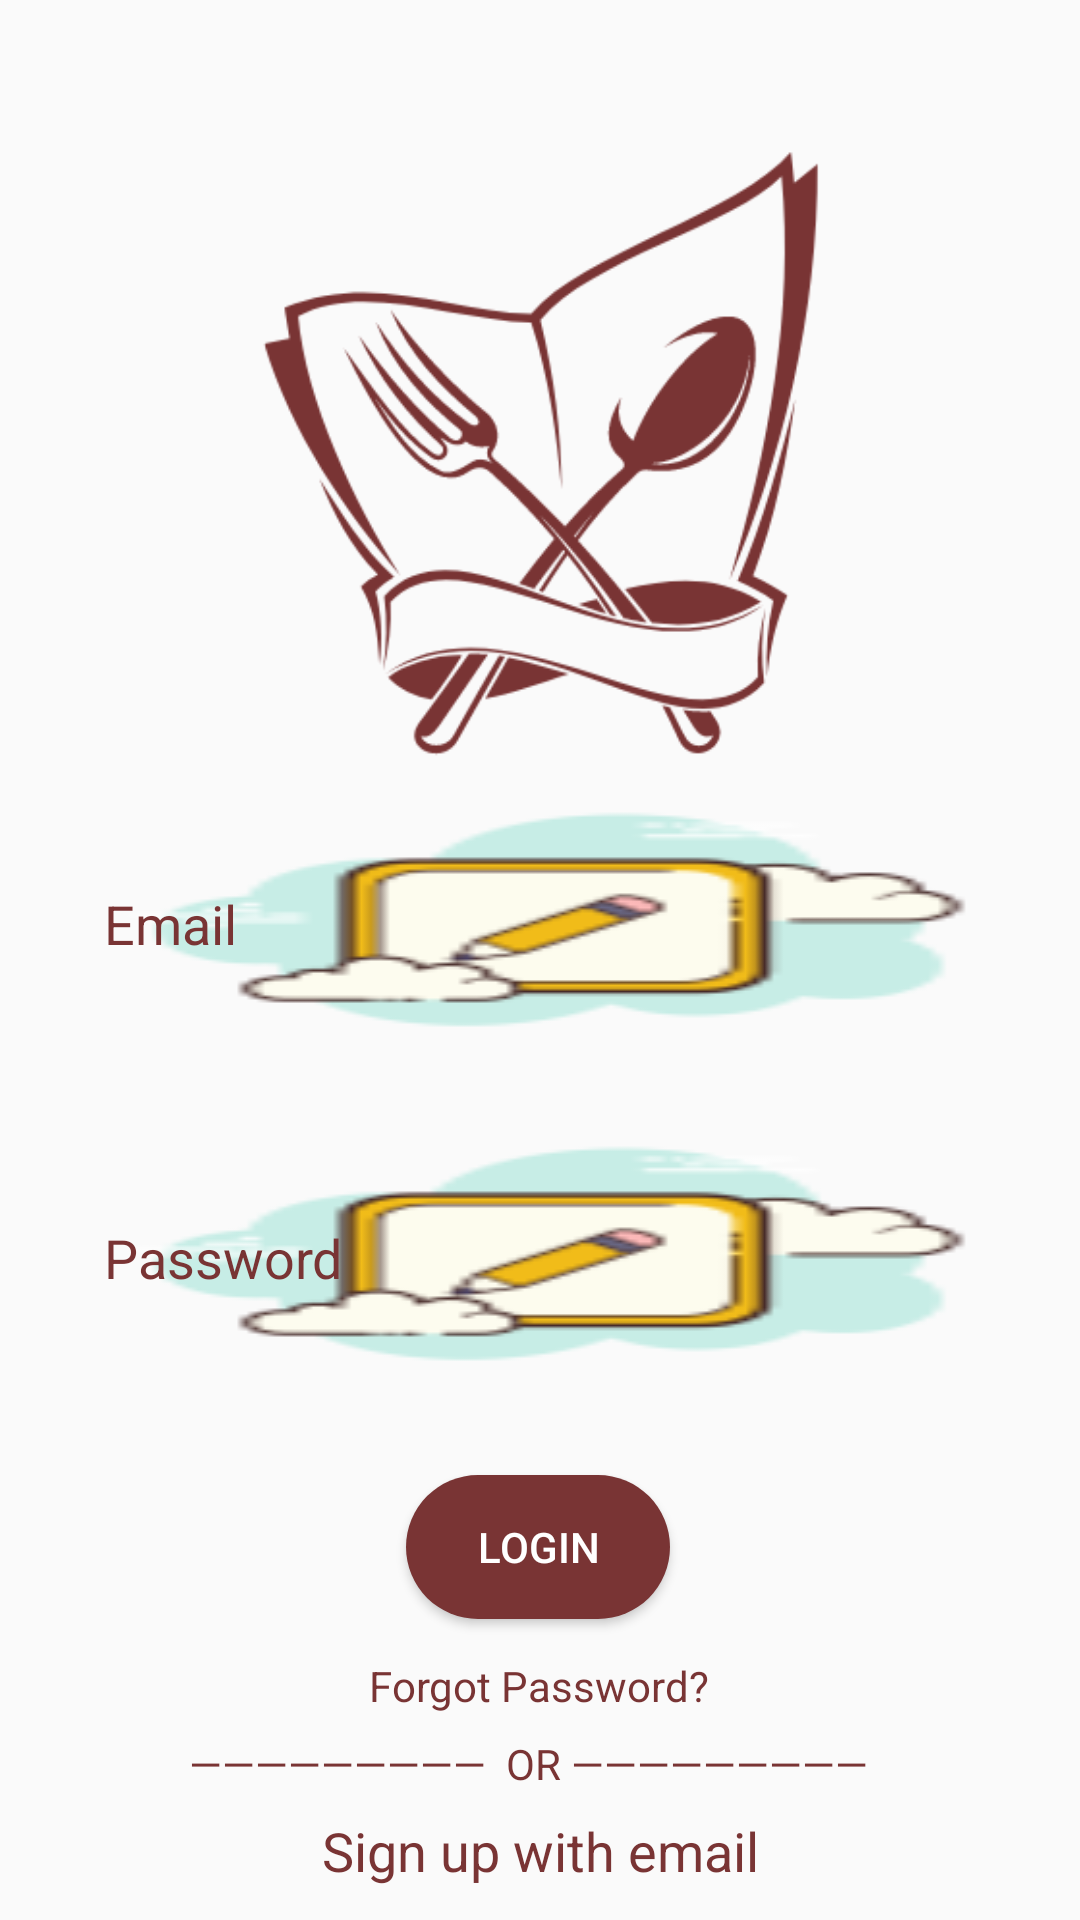

Android layout source for this screen:
<!-- AndroidManifest.xml: application theme AppTheme -->
<!-- res/layout/activity_login.xml -->
<?xml version="1.0" encoding="utf-8"?>
<androidx.constraintlayout.widget.ConstraintLayout xmlns:android="http://schemas.android.com/apk/res/android"
    xmlns:app="http://schemas.android.com/apk/res-auto"
    xmlns:tools="http://schemas.android.com/tools"
    android:layout_width="match_parent"
    android:layout_height="match_parent"
    tools:context=".MainActivity">

    <EditText
        android:id="@+id/etName"
        android:layout_width="320dp"
        android:layout_height="wrap_content"
        android:background="@drawable/edit"
        android:drawableLeft="@drawable/ic_email"
        android:drawablePadding="10dp"

        android:ems="10"
        android:hint="Email"
        android:inputType="textPersonName"
        android:padding="15dp"
        android:textColorHint="#793434"

        app:layout_constraintBottom_toBottomOf="parent"
        app:layout_constraintEnd_toEndOf="parent"
        app:layout_constraintHorizontal_bias="0.494"
        app:layout_constraintStart_toStartOf="parent"
        app:layout_constraintTop_toTopOf="parent"
        app:layout_constraintVertical_bias="0.478" />

    <EditText
        android:id="@+id/etUserPassword"
        android:layout_width="320dp"
        android:layout_height="wrap_content"
        android:background="@drawable/edit"
        android:drawableLeft="@drawable/ic_pass"
        android:drawablePadding="10dp"

        android:ems="10"
        android:hint="Password"
        android:inputType="textPassword"
        android:padding="15dp"
        android:textColorHint="#793434"

        app:layout_constraintBottom_toBottomOf="parent"
        app:layout_constraintEnd_toEndOf="parent"
        app:layout_constraintHorizontal_bias="0.494"
        app:layout_constraintStart_toStartOf="parent"
        app:layout_constraintTop_toBottomOf="@+id/etName"
        app:layout_constraintVertical_bias="0.063" />


    <Button
        android:id="@+id/btnLogin"
        android:layout_width="wrap_content"
        android:layout_height="wrap_content"
        android:background="@drawable/button"

        android:text="Login"
        android:textColor="#fff"

        app:layout_constraintBottom_toBottomOf="parent"
        app:layout_constraintEnd_toEndOf="parent"
        app:layout_constraintHorizontal_bias="0.498"
        app:layout_constraintStart_toStartOf="parent"
        app:layout_constraintTop_toBottomOf="@+id/etUserPassword"
        app:layout_constraintVertical_bias="0.181" />

    <TextView
        android:id="@+id/textView2"
        android:layout_width="wrap_content"
        android:layout_height="wrap_content"
        android:text="—————————  OR —————————  "

        android:textColor="#793434"

        app:layout_constraintBottom_toBottomOf="parent"
        app:layout_constraintEnd_toEndOf="parent"
        app:layout_constraintHorizontal_bias="0.497"
        app:layout_constraintStart_toStartOf="parent"
        app:layout_constraintTop_toBottomOf="@+id/btnLogin"
        app:layout_constraintVertical_bias="0.474" />

    <TextView
        android:id="@+id/tvRegister"
        android:layout_width="wrap_content"
        android:layout_height="wrap_content"
        android:text="Sign up with email"
        android:textSize="18dp"

        android:textColor="#793434"


        app:layout_constraintBottom_toBottomOf="parent"
        app:layout_constraintEnd_toEndOf="parent"
        app:layout_constraintStart_toStartOf="parent"
        app:layout_constraintTop_toBottomOf="@+id/textView2"
        app:layout_constraintVertical_bias="0.396" />

    <TextView
        android:id="@+id/tvForgotPassword"
        android:layout_width="wrap_content"
        android:layout_height="wrap_content"
        android:text="Forgot Password?"

        android:textColor="#793434"

        app:layout_constraintBottom_toTopOf="@+id/textView2"
        app:layout_constraintEnd_toEndOf="parent"
        app:layout_constraintHorizontal_bias="0.498"
        app:layout_constraintStart_toStartOf="parent"
        app:layout_constraintTop_toBottomOf="@+id/btnLogin"
        app:layout_constraintVertical_bias="0.65" />

    <ImageView
        android:id="@+id/imageView6"
        android:layout_width="427dp"
        android:layout_height="309dp"
        app:layout_constraintBottom_toBottomOf="parent"
        app:layout_constraintEnd_toEndOf="parent"
        app:layout_constraintStart_toStartOf="parent"
        app:layout_constraintTop_toTopOf="parent"
        app:layout_constraintVertical_bias="0.0"
        app:srcCompat="@drawable/mainn" />

</androidx.constraintlayout.widget.ConstraintLayout>
<!-- resources referenced by this layout -->
<resources>
  <!-- drawable button (drawable) -->
  <?xml version="1.0" encoding="utf-8"?>
  <shape xmlns:android="http://schemas.android.com/apk/res/android">
      <solid android:color="#793434"/>
      <corners android:radius="101dp"/>
  </shape>
  <!-- drawable edit (drawable) -->
  <?xml version="1.0" encoding="utf-8"?>
  <shape xmlns:android="http://schemas.android.com/apk/res/android">
      <solid android:color="#fff"/>
      <stroke android:color="#793434"/>
      <stroke android:width="1dp"/>
      <corners android:radius="10dp"/>
  </shape>
  <!-- drawable ic_email (drawable-cardview) -->
  <vector xmlns:android="http://schemas.android.com/apk/res/android"
      android:width="20dp"
      android:height="20dp"
      android:viewportWidth="512.001"
      android:viewportHeight="512.001">
    <path
        android:fillColor="#FF000000"
        android:pathData="M511.646,126.634c-0.021,-14.449 -11.782,-26.189 -26.227,-26.189c-0.012,0 -0.024,0 -0.034,0L26.19,101.076c-7.005,0.009 -13.588,2.746 -18.535,7.706C2.709,113.743 -0.009,120.334 0,127.337l0.355,258.029c0.009,7.005 2.746,13.588 7.706,18.535c4.951,4.938 11.526,7.655 18.519,7.655c0.012,0 0.025,0 0.035,0l459.194,-0.631c14.458,-0.02 26.207,-11.799 26.19,-26.261L511.646,126.634zM456.611,126.71L256.02,266.154L55.04,127.262L456.611,126.71zM340.846,292.471l118.971,92.265l-407.972,0.56l119.696,-92.825c5.722,-4.439 6.764,-12.675 2.326,-18.399c-4.439,-5.722 -12.675,-6.764 -18.399,-2.326L26.561,371.715l-0.32,-232.475l222.344,153.657c2.244,1.551 4.849,2.325 7.455,2.325c2.617,0 5.236,-0.783 7.485,-2.346l221.912,-154.264l0.336,233.066l-128.856,-99.931c-5.719,-4.437 -13.959,-3.396 -18.397,2.326C334.081,279.795 335.122,288.033 340.846,292.471z"/>
  </vector>
  <!-- drawable mainn: png bitmap (drawable, 29494 bytes) -->
  <style name="AppTheme" parent="Theme.MaterialComponents.Light.NoActionBar.Bridge">
          
          <item name="colorPrimary">@color/colorPrimary</item>
          <item name="colorPrimaryDark">@color/colorPrimaryDark</item>
          <item name="colorAccent">@color/colorAccent</item>
      </style>
  <color name="colorPrimary">#6200EE</color>
  <color name="colorPrimaryDark">#3700B3</color>
  <color name="colorAccent">#03DAC5</color>
</resources>
